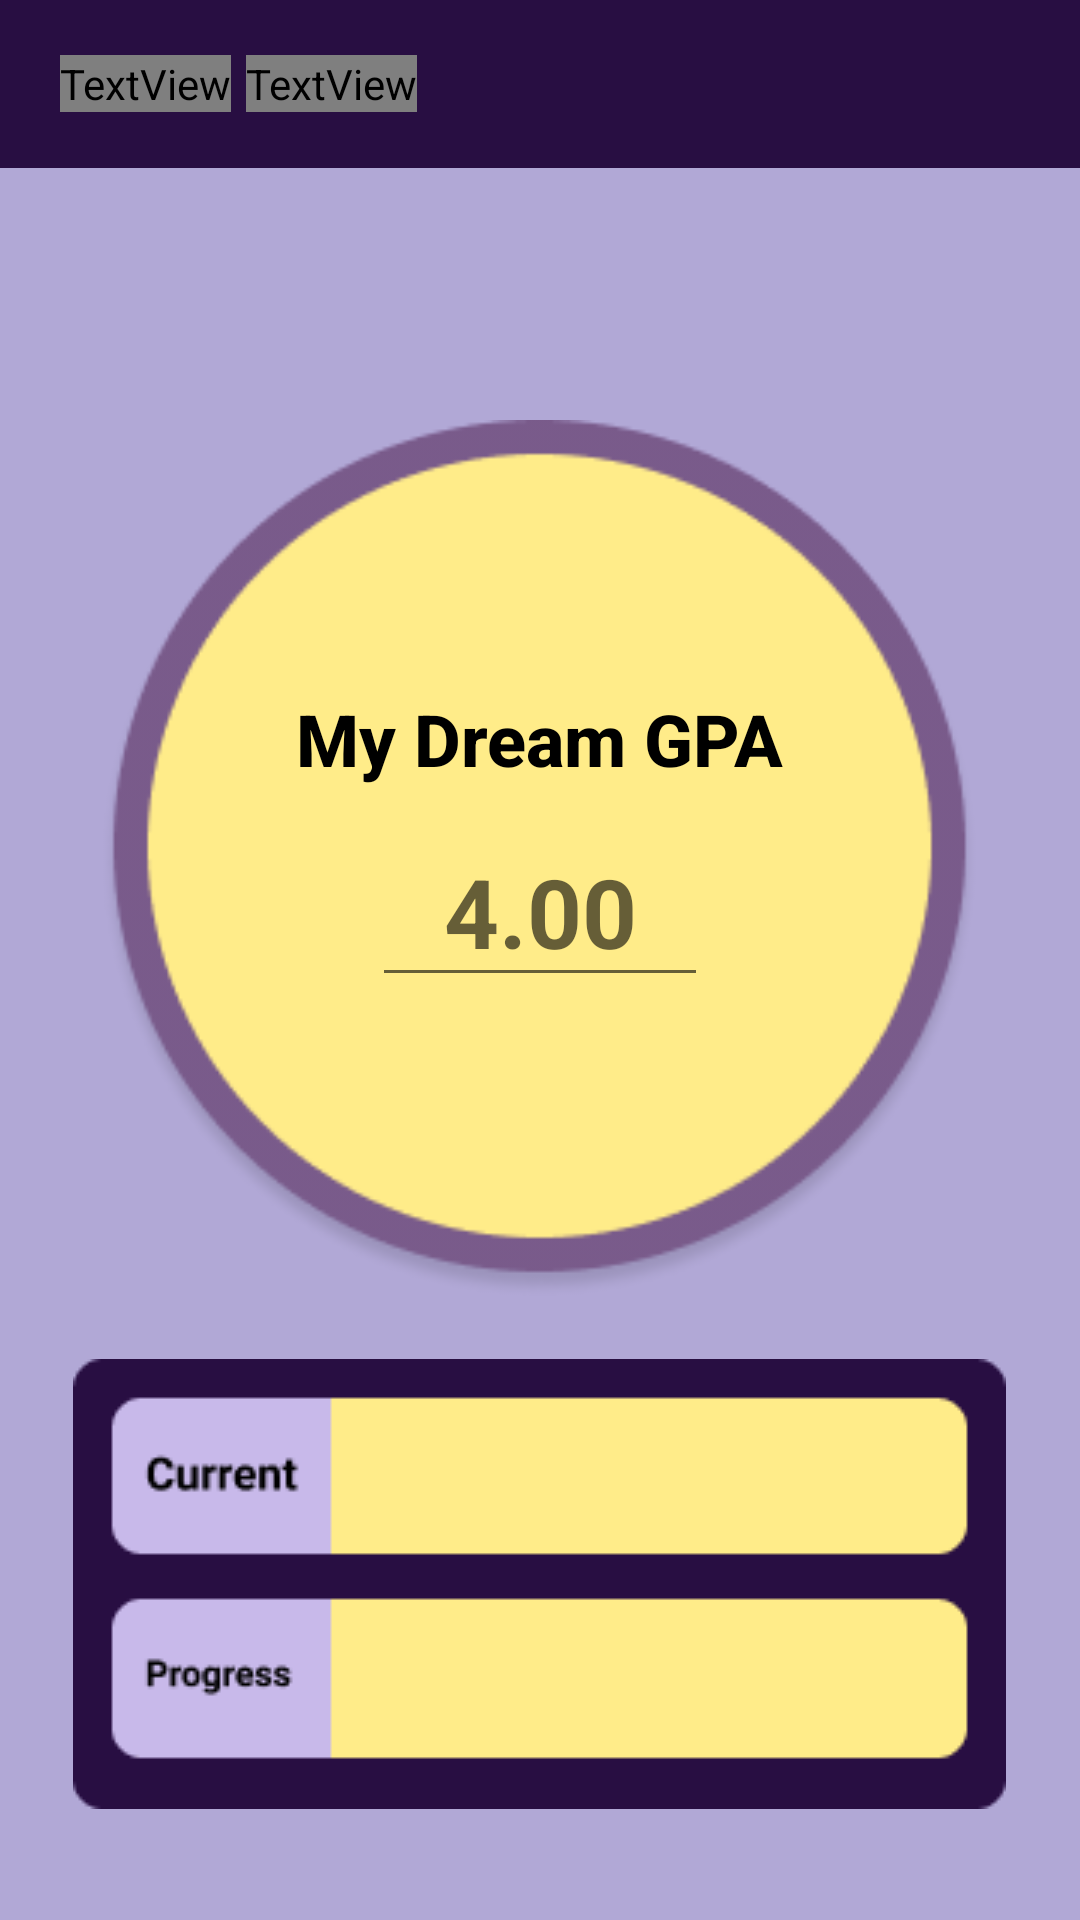

Android layout source for this screen:
<!-- AndroidManifest.xml: application theme AppTheme -->
<!-- res/layout/activity_gpa.xml -->
<?xml version="1.0" encoding="utf-8"?>

<RelativeLayout
xmlns:android="http://schemas.android.com/apk/res/android"
xmlns:app="http://schemas.android.com/apk/res-auto"
xmlns:tools="http://schemas.android.com/tools"
android:layout_width="match_parent"
android:layout_height="match_parent"
android:background="#B1A8D6"
tools:context=".GPAActivity">

<android.support.design.widget.AppBarLayout

    android:layout_width="match_parent"
    android:layout_height="wrap_content"
    android:layout_centerHorizontal="true"
    android:theme="@style/AppTheme.AppBarOverlay">

    <android.support.v7.widget.Toolbar
        android:id="@+id/toolbar"
        android:layout_width="match_parent"
        android:layout_height="?attr/actionBarSize"
        android:background="?attr/colorPrimary"
        app:popupTheme="@style/AppTheme.PopupOverlay">

        <TextView
            android:layout_width="wrap_content"
            android:layout_height="wrap_content"
            android:layout_marginLeft="20dp"
            android:layout_marginRight="5dp"
            android:layout_marginBottom="10dp"
            android:fontFamily="@string/app_name"
            android:text="Semester"
            android:textColor="#ffffffff"
            android:textSize="20dp" />

        <TextView
            android:id="@+id/tv_semesterValue"
            android:layout_width="wrap_content"
            android:layout_height="wrap_content"
            android:layout_marginLeft="0dp"
            android:layout_marginRight="20dp"
            android:layout_marginBottom="10dp"
            android:fontFamily="@string/app_name"
            android:text="4"
            android:textColor="#ffffffff"
            android:textSize="24dp" />

    </android.support.v7.widget.Toolbar>

</android.support.design.widget.AppBarLayout>

<ImageView
    android:id="@+id/imageView"
    android:layout_width="293dp"
    android:layout_height="293dp"
    android:layout_alignParentTop="true"
    android:layout_centerHorizontal="true"
    android:layout_marginTop="140dp"
    app:srcCompat="@drawable/iv_elipse" />

<ImageView
    android:id="@+id/imageView8"
    android:layout_width="wrap_content"
    android:layout_height="wrap_content"
    android:layout_below="@id/imageView"
    android:layout_centerHorizontal="true"
    android:layout_marginTop="20dp"
    app:srcCompat="@drawable/iv_semesterbox" />

<TextView
    android:id="@+id/dream"
    android:layout_width="wrap_content"
    android:layout_height="wrap_content"
    android:layout_alignParentTop="true"
    android:layout_centerHorizontal="true"
    android:layout_marginTop="230dp"
    android:fontFamily="sans-serif-medium"
    android:text="My Dream GPA"
    android:textColor="#000000"
    android:textStyle="bold"
    android:textSize="24dp" />

    <EditText
        android:id="@+id/dream_value"
        android:layout_width="wrap_content"
        android:layout_height="wrap_content"
        android:ems="3"
        android:hint="4.00"
        android:textSize="32dp"
        android:layout_below="@id/dream"
        android:layout_centerHorizontal="true"
        android:gravity="center"
        android:layout_marginTop="10dp"
        android:textStyle="bold"
        android:inputType="numberDecimal" />

</RelativeLayout>
<!-- resources referenced by this layout -->
<resources>
  <!-- drawable iv_elipse: png bitmap (drawable, 10236 bytes) -->
  <!-- drawable iv_semesterbox: png bitmap (drawable, 3386 bytes) -->
  <string name="app_name">GPAPlanner</string>
  <style name="AppTheme.AppBarOverlay" parent="ThemeOverlay.AppCompat.Dark.ActionBar" />
  <style name="AppTheme.PopupOverlay" parent="ThemeOverlay.AppCompat.Light" />
  <style name="AppTheme" parent="Theme.AppCompat.Light.NoActionBar">
          
          <item name="colorPrimary">@color/colorPrimary</item>
          <item name="colorPrimaryDark">@color/colorPrimaryDark</item>
          <item name="colorAccent">@color/colorAccent</item>
      </style>
  <color name="colorPrimary">#280E42</color>
  <color name="colorPrimaryDark">#FF1D0B2E</color>
  <color name="colorAccent">#D81B60</color>
</resources>
